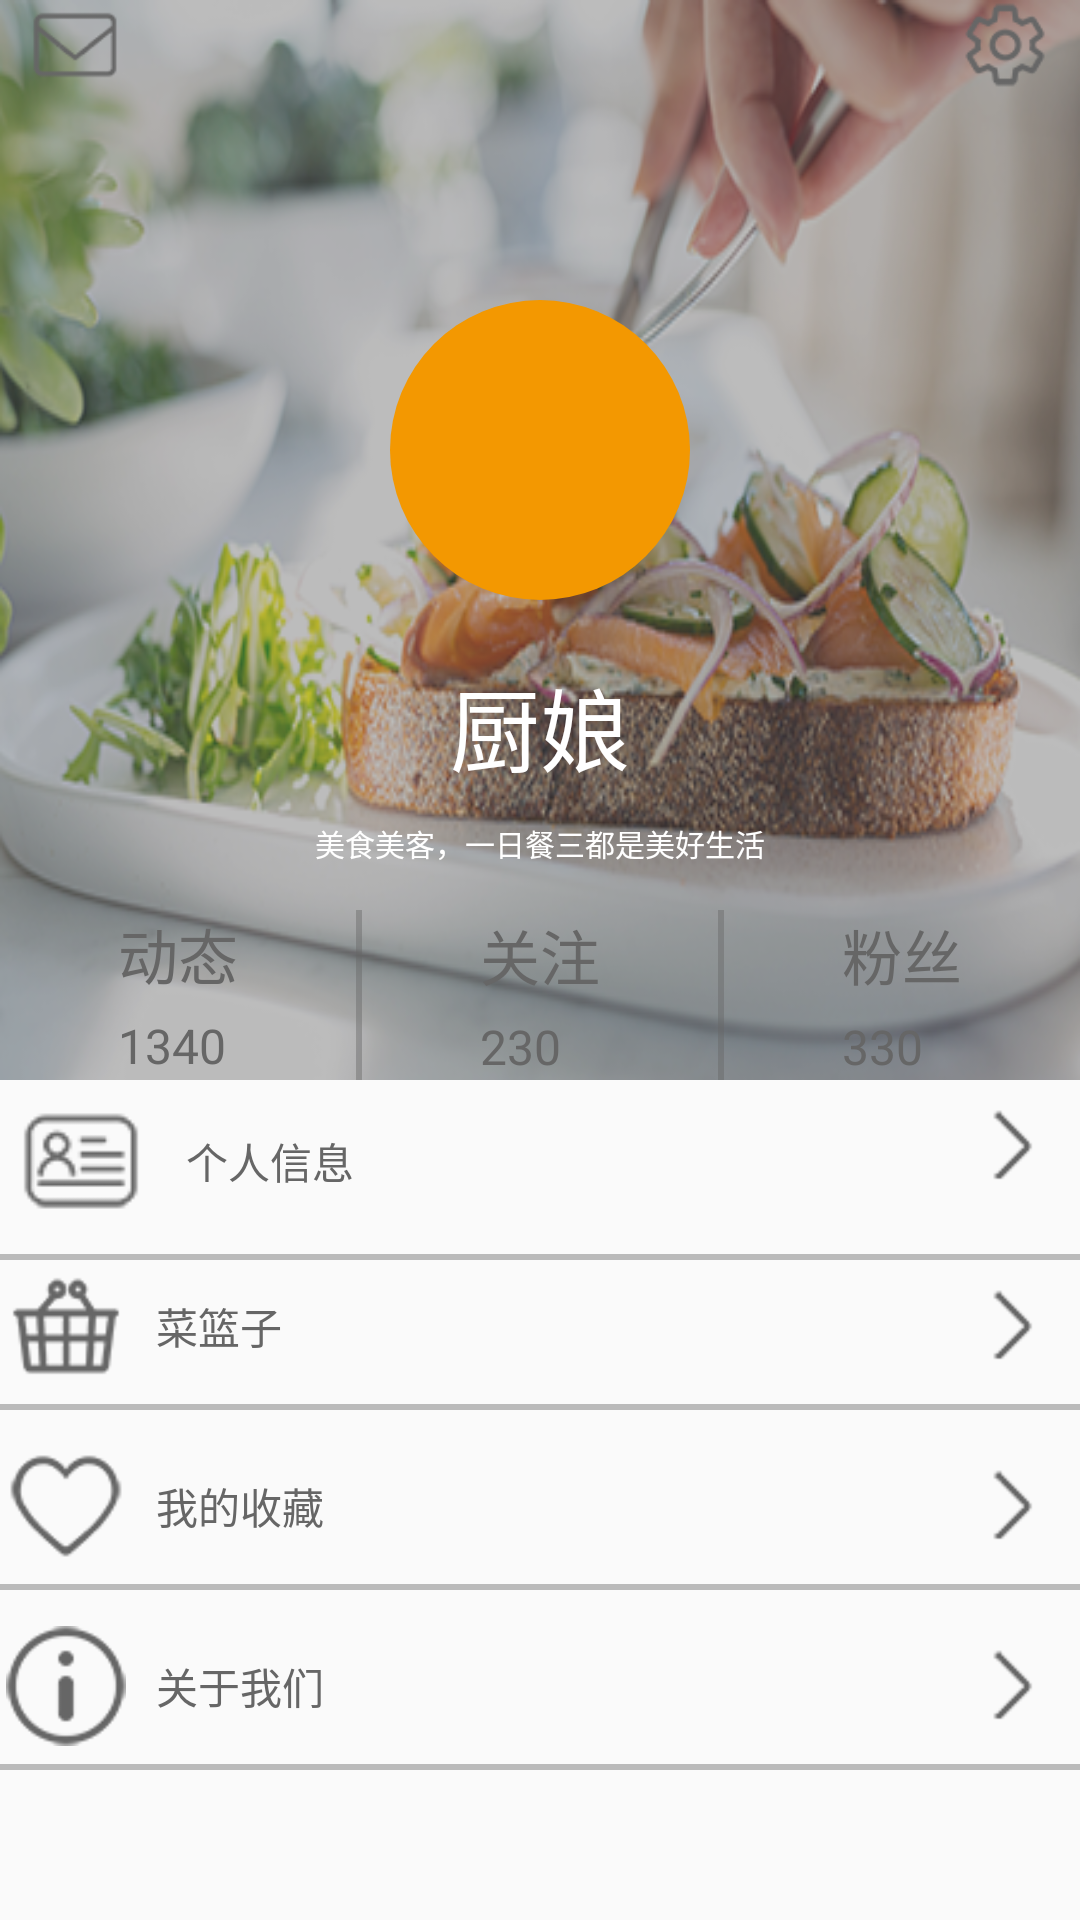

The Android layout XML behind this screen, and the referenced resources:
<!-- AndroidManifest.xml: application theme Theme.CookFood -->
<!-- res/layout/fragment_my.xml -->
<?xml version="1.0" encoding="utf-8"?>
<LinearLayout xmlns:android="http://schemas.android.com/apk/res/android"
    android:layout_height="match_parent"
    android:layout_width="match_parent"
    android:orientation="vertical">
    <LinearLayout
        android:layout_width="match_parent"
        android:layout_height="360dp"
        android:orientation="vertical"
        android:gravity="center_horizontal"
        android:background="@drawable/breakfood">
        <TableLayout
            android:layout_width="match_parent"
            android:layout_height="30dp"
            android:background="@color/grayo"
            android:stretchColumns="1">
            <TableRow>
                <ImageView
                    android:layout_width="30dp"
                    android:layout_height="30dp"
                    android:src="@drawable/message"
                    android:scaleType="centerCrop"
                    android:layout_marginLeft="10dp"/>
                <TextView/>
                <ImageButton
                    android:id="@+id/setting"
                    android:layout_width="30dp"
                    android:layout_height="30dp"
                    android:scaleType="centerCrop"
                    android:src="@drawable/setlogo"
                    android:background="@color/transparent"
                    android:layout_marginRight="10dp"/>
            </TableRow>
        </TableLayout>
        <LinearLayout
            android:layout_width="match_parent"
            android:layout_height="match_parent"
            android:orientation="vertical"
            android:gravity="center_horizontal"
            android:background="@color/grayo">
            <ImageButton
                android:id="@+id/my"
                android:layout_width="100dp"
                android:layout_height="100dp"
                android:background="@drawable/my_circle"
                android:scaleType="centerCrop"
                android:clickable="true"
                android:layout_marginTop="70dp"/>
            <TextView
                android:id="@+id/my_id"
                android:layout_width="wrap_content"
                android:layout_height="wrap_content"
                android:layout_gravity="center"
                android:text="厨娘"
                android:textColor="@color/white"
                android:textSize="30dp"
                android:layout_marginTop="20dp"/>
            <TextView
                android:id="@+id/my_lable"
                android:layout_width="wrap_content"
                android:layout_height="wrap_content"
                android:layout_gravity="center"
                android:text="美食美客，一日餐三都是美好生活"
                android:textColor="@color/white"
                android:textSize="10dp"
                android:layout_marginTop="10dp"/>
            <TableLayout
                android:layout_width="match_parent"
                android:layout_height="wrap_content"
                android:stretchColumns="0,2,4"
                android:layout_marginTop="15dp">
                <TableRow>
                    <TableLayout android:layout_gravity="center">
                        <TextView
                            android:text="@string/my_active"
                            android:textSize="20dp"
                            android:layout_gravity="center"
                            android:textColor="@color/gray"/>
                        <TextView
                            android:id="@+id/dataactive"
                            android:layout_width="47dp"
                            android:layout_height="35dp"
                            android:layout_gravity="center"
                            android:text="@string/data_active"
                            android:textColor="@color/gray"
                            android:textSize="16dp"
                            android:layout_marginTop="5dp"/>
                    </TableLayout>
                    <View
                        android:layout_width="2dp"
                        android:background="@color/grayo"/>
                    <TableLayout android:layout_gravity="center">
                        <TextView
                            android:text="@string/my_attend"
                            android:textSize="20dp"
                            android:textColor="@color/gray"
                            android:layout_gravity="center"/>
                        <TextView
                            android:id="@+id/dataattend"
                            android:text="@string/data_attend"
                            android:textColor="@color/gray"
                            android:layout_gravity="center"
                            android:textSize="16dp"
                            android:layout_marginTop="5dp"/>
                    </TableLayout>
                    <View
                        android:layout_width="2dp"
                        android:background="@color/grayo"/>
                    <TableLayout android:layout_gravity="center">
                        <TextView
                            android:text="@string/my_collect"
                            android:textSize="20dp"
                            android:textColor="@color/gray"
                            android:layout_gravity="center"/>
                        <TextView
                            android:id="@+id/datacollect"
                            android:text="@string/data_collect"
                            android:textColor="@color/gray"
                            android:layout_gravity="center"
                            android:textSize="16dp"
                            android:layout_marginTop="5dp"/>
                    </TableLayout>
                </TableRow>
            </TableLayout>
        </LinearLayout>


    </LinearLayout>

    <LinearLayout
        android:layout_width="match_parent"
        android:layout_height="match_parent"
        android:orientation="vertical">
        <TableLayout
            android:id="@+id/my_info"
            android:layout_width="match_parent"
            android:layout_height="60dp"
            android:stretchColumns="1">
            <TableRow>
                <ImageView
                    android:layout_width="50dp"
                    android:layout_height="50dp"
                    android:scaleType="centerCrop"
                    android:src="@drawable/ower"
                    android:layout_margin="2dp"/>
                <TextView
                    android:text="个人信息"
                    android:layout_gravity="center_vertical"
                    android:textColor="@color/gray"
                    android:paddingLeft="8dp"/>
                <ImageView
                    android:layout_width="40dp"
                    android:layout_height="40dp"
                    android:scaleType="centerCrop"
                    android:src="@drawable/right"
                    android:layout_margin="2dp" />
            </TableRow>
            <View
                android:layout_marginTop="4dp"
                android:layout_height="2dp"
                android:background="@color/grayo"></View>
        </TableLayout>
        <TableLayout
            android:id="@+id/lanzi"
            android:layout_width="match_parent"
            android:layout_height="60dp"
            android:stretchColumns="1">
            <TableRow>
                <ImageView
                    android:layout_width="40dp"
                    android:layout_height="40dp"
                    android:scaleType="centerCrop"
                    android:src="@drawable/lanzi"
                    android:layout_margin="2dp"/>
                <TextView
                    android:text="菜篮子"
                    android:layout_gravity="center_vertical"
                    android:textColor="@color/gray"
                    android:paddingLeft="8dp"/>
                <ImageView
                    android:layout_width="40dp"
                    android:layout_height="40dp"
                    android:scaleType="centerCrop"
                    android:src="@drawable/right"
                    android:layout_margin="2dp" />
            </TableRow>
            <View
                android:layout_marginTop="4dp"
                android:layout_height="2dp"
                android:background="@color/grayo"></View>
        </TableLayout>
        <TableLayout
            android:id="@+id/my_collect"
            android:clickable="true"
            android:layout_width="match_parent"
            android:layout_height="60dp"
            android:stretchColumns="1">
            <TableRow>
                <ImageView
                    android:layout_width="40dp"
                    android:layout_height="40dp"
                    android:scaleType="centerCrop"
                    android:src="@drawable/collect"
                    android:layout_margin="2dp"/>
                <TextView
                    android:text="我的收藏"
                    android:layout_gravity="center_vertical"
                    android:textColor="@color/gray"
                    android:paddingLeft="8dp"/>
                <ImageView
                    android:layout_width="40dp"
                    android:layout_height="40dp"
                    android:scaleType="centerCrop"
                    android:src="@drawable/right"
                    android:layout_margin="2dp" />
            </TableRow>
            <View
                android:layout_marginTop="4dp"
                android:layout_height="2dp"
                android:background="@color/grayo"></View>
        </TableLayout>
        <TableLayout
            android:layout_width="match_parent"
            android:layout_height="60dp"
            android:stretchColumns="1">
            <TableRow>
                <ImageView
                    android:layout_width="40dp"
                    android:layout_height="40dp"
                    android:scaleType="centerCrop"
                    android:src="@drawable/about"
                    android:layout_margin="2dp"/>
                <TextView
                    android:text="关于我们"
                    android:layout_gravity="center_vertical"
                    android:textColor="@color/gray"
                    android:paddingLeft="8dp"/>
                <ImageView
                    android:layout_width="40dp"
                    android:layout_height="40dp"
                    android:scaleType="centerCrop"
                    android:src="@drawable/right"
                    android:layout_margin="2dp" />
            </TableRow>
            <View
                android:layout_marginTop="4dp"
                android:layout_height="2dp"
                android:background="@color/grayo"></View>
        </TableLayout>
    </LinearLayout>
</LinearLayout>
<!-- resources referenced by this layout -->
<resources>
  <color name="gray">#FF666666</color>
  <color name="grayo">#6F666666</color>
  <color name="transparent">#00FFFFFF</color>
  <color name="white">#FFFFFFFF</color>
  <!-- drawable about: png bitmap (drawable, 2292 bytes) -->
  <!-- drawable breakfood: png bitmap (drawable, 230907 bytes) -->
  <!-- drawable collect: png bitmap (drawable, 1895 bytes) -->
  <!-- drawable lanzi: png bitmap (drawable, 2011 bytes) -->
  <!-- drawable message: png bitmap (drawable, 1392 bytes) -->
  <!-- drawable my_circle (drawable) -->
  <?xml version="1.0" encoding="utf-8"?>
  <shape xmlns:android="http://schemas.android.com/apk/res/android"
      android:shape="oval">
  
      <corners android:radius="0dp" />   
      <solid android:color="@color/orange" />   
      <size
          android:width="40dp"
          android:height="40dp" />
      <stroke
          android:width="0dp"
          android:color="#fff" />
  </shape>
  <!-- drawable ower: png bitmap (drawable, 1292 bytes) -->
  <!-- drawable right: png bitmap (drawable, 722 bytes) -->
  <!-- drawable setlogo: png bitmap (drawable, 2456 bytes) -->
  <string name="data_active">1340</string>
  <string name="data_attend">230</string>
  <string name="data_collect">330</string>
  <string name="my_active">动态</string>
  <string name="my_attend">关注</string>
  <string name="my_collect">粉丝</string>
  <style name="Theme.CookFood" parent="Theme.MaterialComponents.DayNight.NoActionBar.Bridge">
          
          <item name="colorPrimary">@color/purple_500</item>
          <item name="colorPrimaryVariant">@color/purple_700</item>
          <item name="colorOnPrimary">@color/white</item>
          
          <item name="colorSecondary">@color/teal_200</item>
          <item name="colorSecondaryVariant">@color/teal_700</item>
          <item name="colorOnSecondary">@color/black</item>
          
          <item name="android:statusBarColor" tools:targetApi="l">?attr/colorPrimaryVariant</item>
          
      </style>
  <color name="orange">#FFF39801</color>
  <color name="purple_500">#FF6200EE</color>
  <color name="purple_700">#FF3700B3</color>
  <color name="teal_200">#FF03DAC5</color>
  <color name="teal_700">#FF018786</color>
  <color name="black">#FF000000</color>
</resources>
